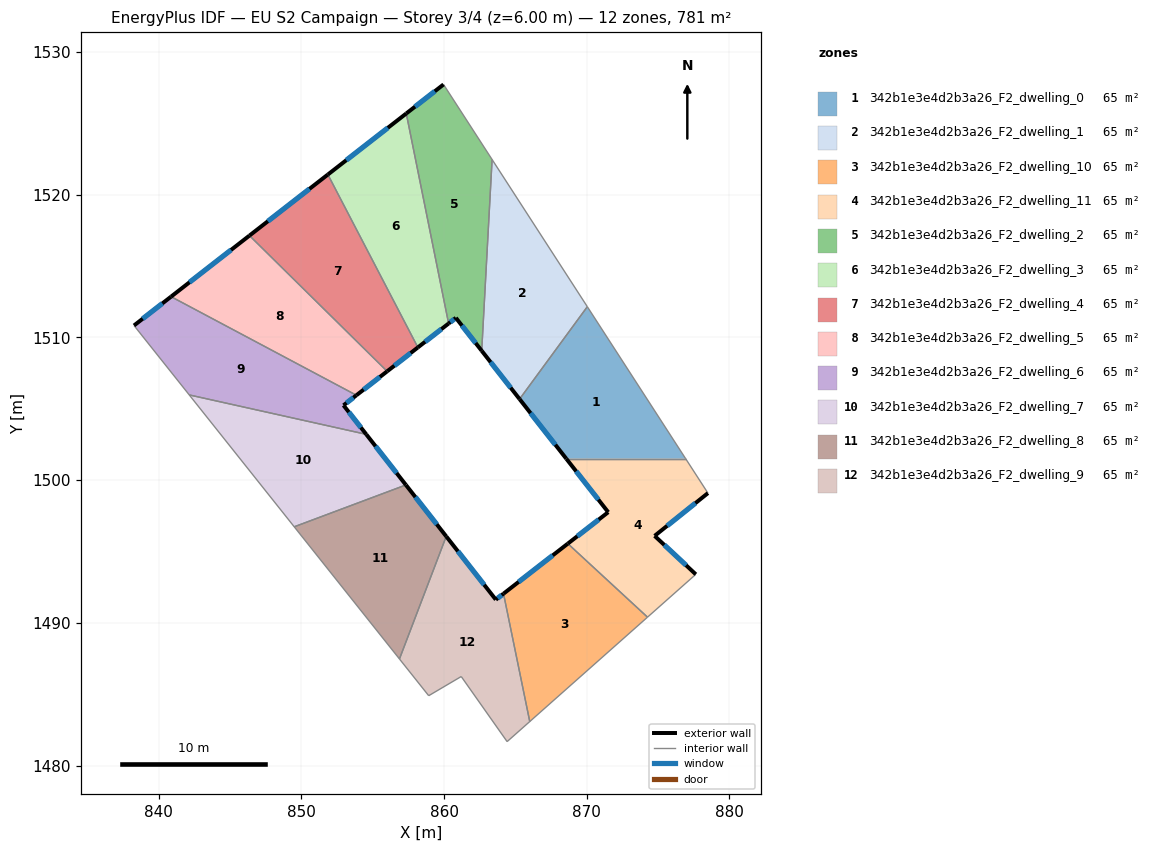
=== STOREY PLAN SPEC (per zone: floor XY polygon, exterior-wall plan segments, windows/doors) ===
zone 1: 342b1e3e4d2b3a26_F2_dwelling_0  (65.1 m²)
  floor: (870.04, 1512.16) (876.94, 1501.50) (868.57, 1501.50) (865.29, 1505.68)
  exterior wall: (865.29, 1505.68) – (868.57, 1501.50)  [5.3 m]
    window: (866.06, 1504.70) – (867.80, 1502.48)  [4.5 m²]
  interior walls: 3
zone 2: 342b1e3e4d2b3a26_F2_dwelling_1  (65.1 m²)
  floor: (863.37, 1522.47) (870.04, 1512.16) (865.29, 1505.68) (862.64, 1509.07)
  exterior wall: (862.64, 1509.07) – (865.29, 1505.68)  [4.3 m]
    window: (863.26, 1508.27) – (864.67, 1506.48)  [3.6 m²]
  interior walls: 3
zone 3: 342b1e3e4d2b3a26_F2_dwelling_10  (65.1 m²)
  floor: (874.26, 1490.40) (866.01, 1483.08) (864.17, 1492.04) (868.68, 1495.55)
  exterior wall: (868.68, 1495.55) – (864.17, 1492.04)  [5.7 m]
    window: (867.62, 1494.73) – (865.23, 1492.87)  [4.8 m²]
  interior walls: 3
zone 4: 342b1e3e4d2b3a26_F2_dwelling_11  (65.1 m²)
  floor: (876.94, 1501.50) (878.50, 1499.09) (874.76, 1496.09) (877.65, 1493.40) (874.26, 1490.40) (868.68, 1495.55) (871.51, 1497.76) (868.57, 1501.50)
  exterior wall: (871.51, 1497.76) – (868.68, 1495.55)  [3.6 m]
    window: (870.84, 1497.24) – (869.34, 1496.07)  [3.0 m²]
  exterior wall: (868.57, 1501.50) – (871.51, 1497.76)  [4.8 m]
    window: (869.26, 1500.62) – (870.82, 1498.64)  [4.0 m²]
  exterior wall: (874.76, 1496.09) – (878.50, 1499.09)  [4.8 m]
    window: (875.64, 1496.80) – (877.62, 1498.39)  [4.0 m²]
  exterior wall: (877.65, 1493.40) – (874.76, 1496.09)  [4.0 m]
    window: (876.97, 1494.03) – (875.44, 1495.46)  [3.3 m²]
  interior walls: 4
zone 5: 342b1e3e4d2b3a26_F2_dwelling_2  (65.1 m²)
  floor: (859.97, 1527.73) (863.37, 1522.47) (862.64, 1509.07) (860.83, 1511.38) (860.32, 1510.98) (857.35, 1525.70)
  exterior wall: (860.83, 1511.38) – (862.64, 1509.07)  [2.9 m]
    window: (861.26, 1510.83) – (862.22, 1509.61)  [2.5 m²]
  exterior wall: (860.32, 1510.98) – (860.83, 1511.38)  [0.6 m]
    window: (860.44, 1511.07) – (860.71, 1511.28)  [0.5 m²]
  exterior wall: (859.97, 1527.73) – (857.35, 1525.70)  [3.3 m]
    window: (859.35, 1527.26) – (857.97, 1526.18)  [2.8 m²]
  interior walls: 3
zone 6: 342b1e3e4d2b3a26_F2_dwelling_3  (65.1 m²)
  floor: (857.35, 1525.70) (860.32, 1510.98) (858.17, 1509.30) (851.86, 1521.42)
  exterior wall: (858.17, 1509.30) – (860.32, 1510.98)  [2.7 m]
    window: (858.67, 1509.70) – (859.81, 1510.59)  [2.3 m²]
  exterior wall: (857.35, 1525.70) – (851.86, 1521.42)  [7.0 m]
    window: (856.06, 1524.70) – (853.15, 1522.43)  [5.9 m²]
  interior walls: 2
zone 7: 342b1e3e4d2b3a26_F2_dwelling_4  (65.1 m²)
  floor: (851.86, 1521.42) (858.17, 1509.30) (856.01, 1507.63) (846.36, 1517.14)
  exterior wall: (856.01, 1507.63) – (858.17, 1509.30)  [2.7 m]
    window: (856.52, 1508.02) – (857.66, 1508.91)  [2.3 m²]
  exterior wall: (851.86, 1521.42) – (846.36, 1517.14)  [7.0 m]
    window: (850.57, 1520.42) – (847.65, 1518.15)  [5.9 m²]
  interior walls: 2
zone 8: 342b1e3e4d2b3a26_F2_dwelling_5  (65.1 m²)
  floor: (856.01, 1507.63) (853.86, 1505.95) (840.87, 1512.86) (846.36, 1517.14)
  exterior wall: (853.86, 1505.95) – (856.01, 1507.63)  [2.7 m]
    window: (854.37, 1506.35) – (855.51, 1507.24)  [2.3 m²]
  exterior wall: (846.36, 1517.14) – (840.87, 1512.86)  [7.0 m]
    window: (845.07, 1516.14) – (842.16, 1513.87)  [5.9 m²]
  interior walls: 2
zone 9: 342b1e3e4d2b3a26_F2_dwelling_6  (65.1 m²)
  floor: (853.86, 1505.95) (852.95, 1505.25) (854.55, 1503.21) (842.14, 1505.97) (838.27, 1510.84) (840.87, 1512.86)
  exterior wall: (852.95, 1505.25) – (853.86, 1505.95)  [1.1 m]
    window: (853.17, 1505.41) – (853.65, 1505.79)  [1.0 m²]
  exterior wall: (854.55, 1503.21) – (852.95, 1505.25)  [2.6 m]
    window: (854.17, 1503.69) – (853.33, 1504.77)  [2.2 m²]
  exterior wall: (840.87, 1512.86) – (838.27, 1510.84)  [3.3 m]
    window: (840.26, 1512.39) – (838.88, 1511.31)  [2.8 m²]
  interior walls: 3
zone 10: 342b1e3e4d2b3a26_F2_dwelling_7  (65.1 m²)
  floor: (854.55, 1503.21) (857.33, 1499.67) (849.50, 1496.73) (842.14, 1505.97)
  exterior wall: (857.33, 1499.67) – (854.55, 1503.21)  [4.5 m]
    window: (856.68, 1500.50) – (855.20, 1502.38)  [3.8 m²]
  interior walls: 3
zone 11: 342b1e3e4d2b3a26_F2_dwelling_8  (65.1 m²)
  floor: (857.33, 1499.67) (860.15, 1496.06) (856.88, 1487.47) (849.50, 1496.73)
  exterior wall: (860.15, 1496.06) – (857.33, 1499.67)  [4.6 m]
    window: (859.49, 1496.91) – (857.99, 1498.82)  [3.9 m²]
  interior walls: 3
zone 12: 342b1e3e4d2b3a26_F2_dwelling_9  (65.1 m²)
  floor: (864.17, 1492.04) (866.01, 1483.08) (864.42, 1481.67) (861.21, 1486.24) (858.92, 1484.89) (856.88, 1487.47) (860.15, 1496.06) (863.63, 1491.62)
  exterior wall: (863.63, 1491.62) – (860.15, 1496.06)  [5.6 m]
    window: (862.81, 1492.67) – (860.97, 1495.02)  [4.8 m²]
  exterior wall: (864.17, 1492.04) – (863.63, 1491.62)  [0.7 m]
    window: (864.04, 1491.95) – (863.76, 1491.72)  [0.6 m²]
  interior walls: 6

=== DERIVED (storey summary) ===
Building: EU S2 Campaign
Storey: 3 of 4  (floor level z = 6.00 m)
Storey gross floor area: 781.5 m²
Zones on this storey: 12
  - 342b1e3e4d2b3a26_F2_dwelling_0: floor 65.1 m²; exterior wall 5.3 m (15.9 m²); 1 window(s) 4.5 m²; WWR 28.1%
  - 342b1e3e4d2b3a26_F2_dwelling_1: floor 65.1 m²; exterior wall 4.3 m (12.9 m²); 1 window(s) 3.6 m²; WWR 28.1%
  - 342b1e3e4d2b3a26_F2_dwelling_10: floor 65.1 m²; exterior wall 5.7 m (17.1 m²); 1 window(s) 4.8 m²; WWR 28.1%
  - 342b1e3e4d2b3a26_F2_dwelling_11: floor 65.1 m²; exterior wall 17.1 m (51.3 m²); 4 window(s) 14.4 m²; WWR 28.1%
  - 342b1e3e4d2b3a26_F2_dwelling_2: floor 65.1 m²; exterior wall 6.9 m (20.7 m²); 3 window(s) 5.8 m²; WWR 28.1%
  - 342b1e3e4d2b3a26_F2_dwelling_3: floor 65.1 m²; exterior wall 9.7 m (29.1 m²); 2 window(s) 8.2 m²; WWR 28.1%
  - 342b1e3e4d2b3a26_F2_dwelling_4: floor 65.1 m²; exterior wall 9.7 m (29.1 m²); 2 window(s) 8.2 m²; WWR 28.1%
  - 342b1e3e4d2b3a26_F2_dwelling_5: floor 65.1 m²; exterior wall 9.7 m (29.1 m²); 2 window(s) 8.2 m²; WWR 28.1%
  - 342b1e3e4d2b3a26_F2_dwelling_6: floor 65.1 m²; exterior wall 7.0 m (21.1 m²); 3 window(s) 5.9 m²; WWR 28.1%
  - 342b1e3e4d2b3a26_F2_dwelling_7: floor 65.1 m²; exterior wall 4.5 m (13.5 m²); 1 window(s) 3.8 m²; WWR 28.1%
  - 342b1e3e4d2b3a26_F2_dwelling_8: floor 65.1 m²; exterior wall 4.6 m (13.7 m²); 1 window(s) 3.9 m²; WWR 28.1%
  - 342b1e3e4d2b3a26_F2_dwelling_9: floor 65.1 m²; exterior wall 6.3 m (19.0 m²); 2 window(s) 5.3 m²; WWR 28.1%
Zone adjacency (shared interzone walls):
  - 342b1e3e4d2b3a26_F2_dwelling_0 ↔ 342b1e3e4d2b3a26_F2_dwelling_1
  - 342b1e3e4d2b3a26_F2_dwelling_0 ↔ 342b1e3e4d2b3a26_F2_dwelling_11
  - 342b1e3e4d2b3a26_F2_dwelling_1 ↔ 342b1e3e4d2b3a26_F2_dwelling_2
  - 342b1e3e4d2b3a26_F2_dwelling_10 ↔ 342b1e3e4d2b3a26_F2_dwelling_11
  - 342b1e3e4d2b3a26_F2_dwelling_10 ↔ 342b1e3e4d2b3a26_F2_dwelling_9
  - 342b1e3e4d2b3a26_F2_dwelling_2 ↔ 342b1e3e4d2b3a26_F2_dwelling_3
  - 342b1e3e4d2b3a26_F2_dwelling_3 ↔ 342b1e3e4d2b3a26_F2_dwelling_4
  - 342b1e3e4d2b3a26_F2_dwelling_4 ↔ 342b1e3e4d2b3a26_F2_dwelling_5
  - 342b1e3e4d2b3a26_F2_dwelling_5 ↔ 342b1e3e4d2b3a26_F2_dwelling_6
  - 342b1e3e4d2b3a26_F2_dwelling_6 ↔ 342b1e3e4d2b3a26_F2_dwelling_7
  - 342b1e3e4d2b3a26_F2_dwelling_7 ↔ 342b1e3e4d2b3a26_F2_dwelling_8
  - 342b1e3e4d2b3a26_F2_dwelling_8 ↔ 342b1e3e4d2b3a26_F2_dwelling_9